3-way image classification set "cnn" from GitHub (dionlan12/klasifikasikaintenunntt); label vocabulary: Rote, Sabu, Sumba.

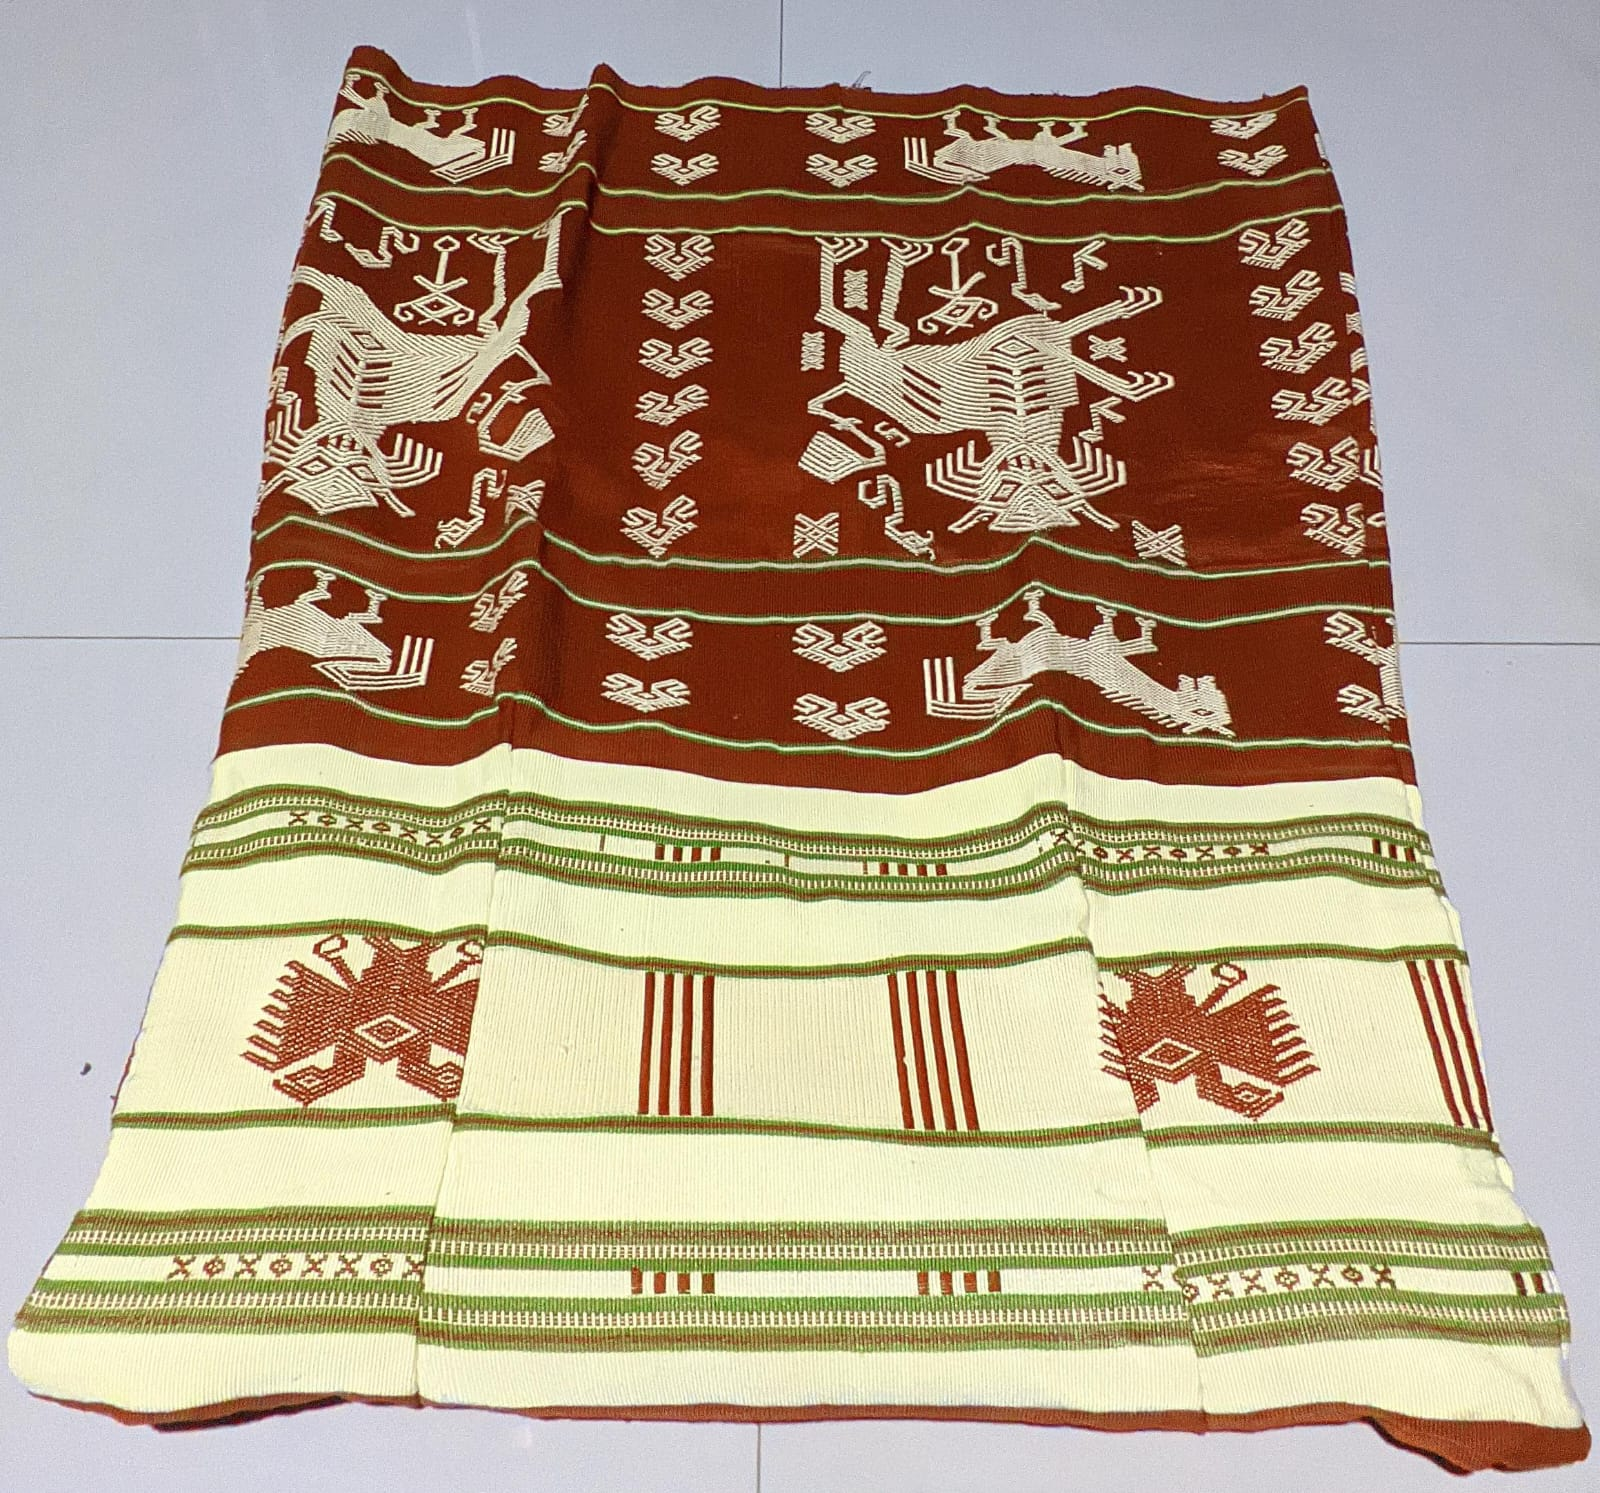
Label: Sumba

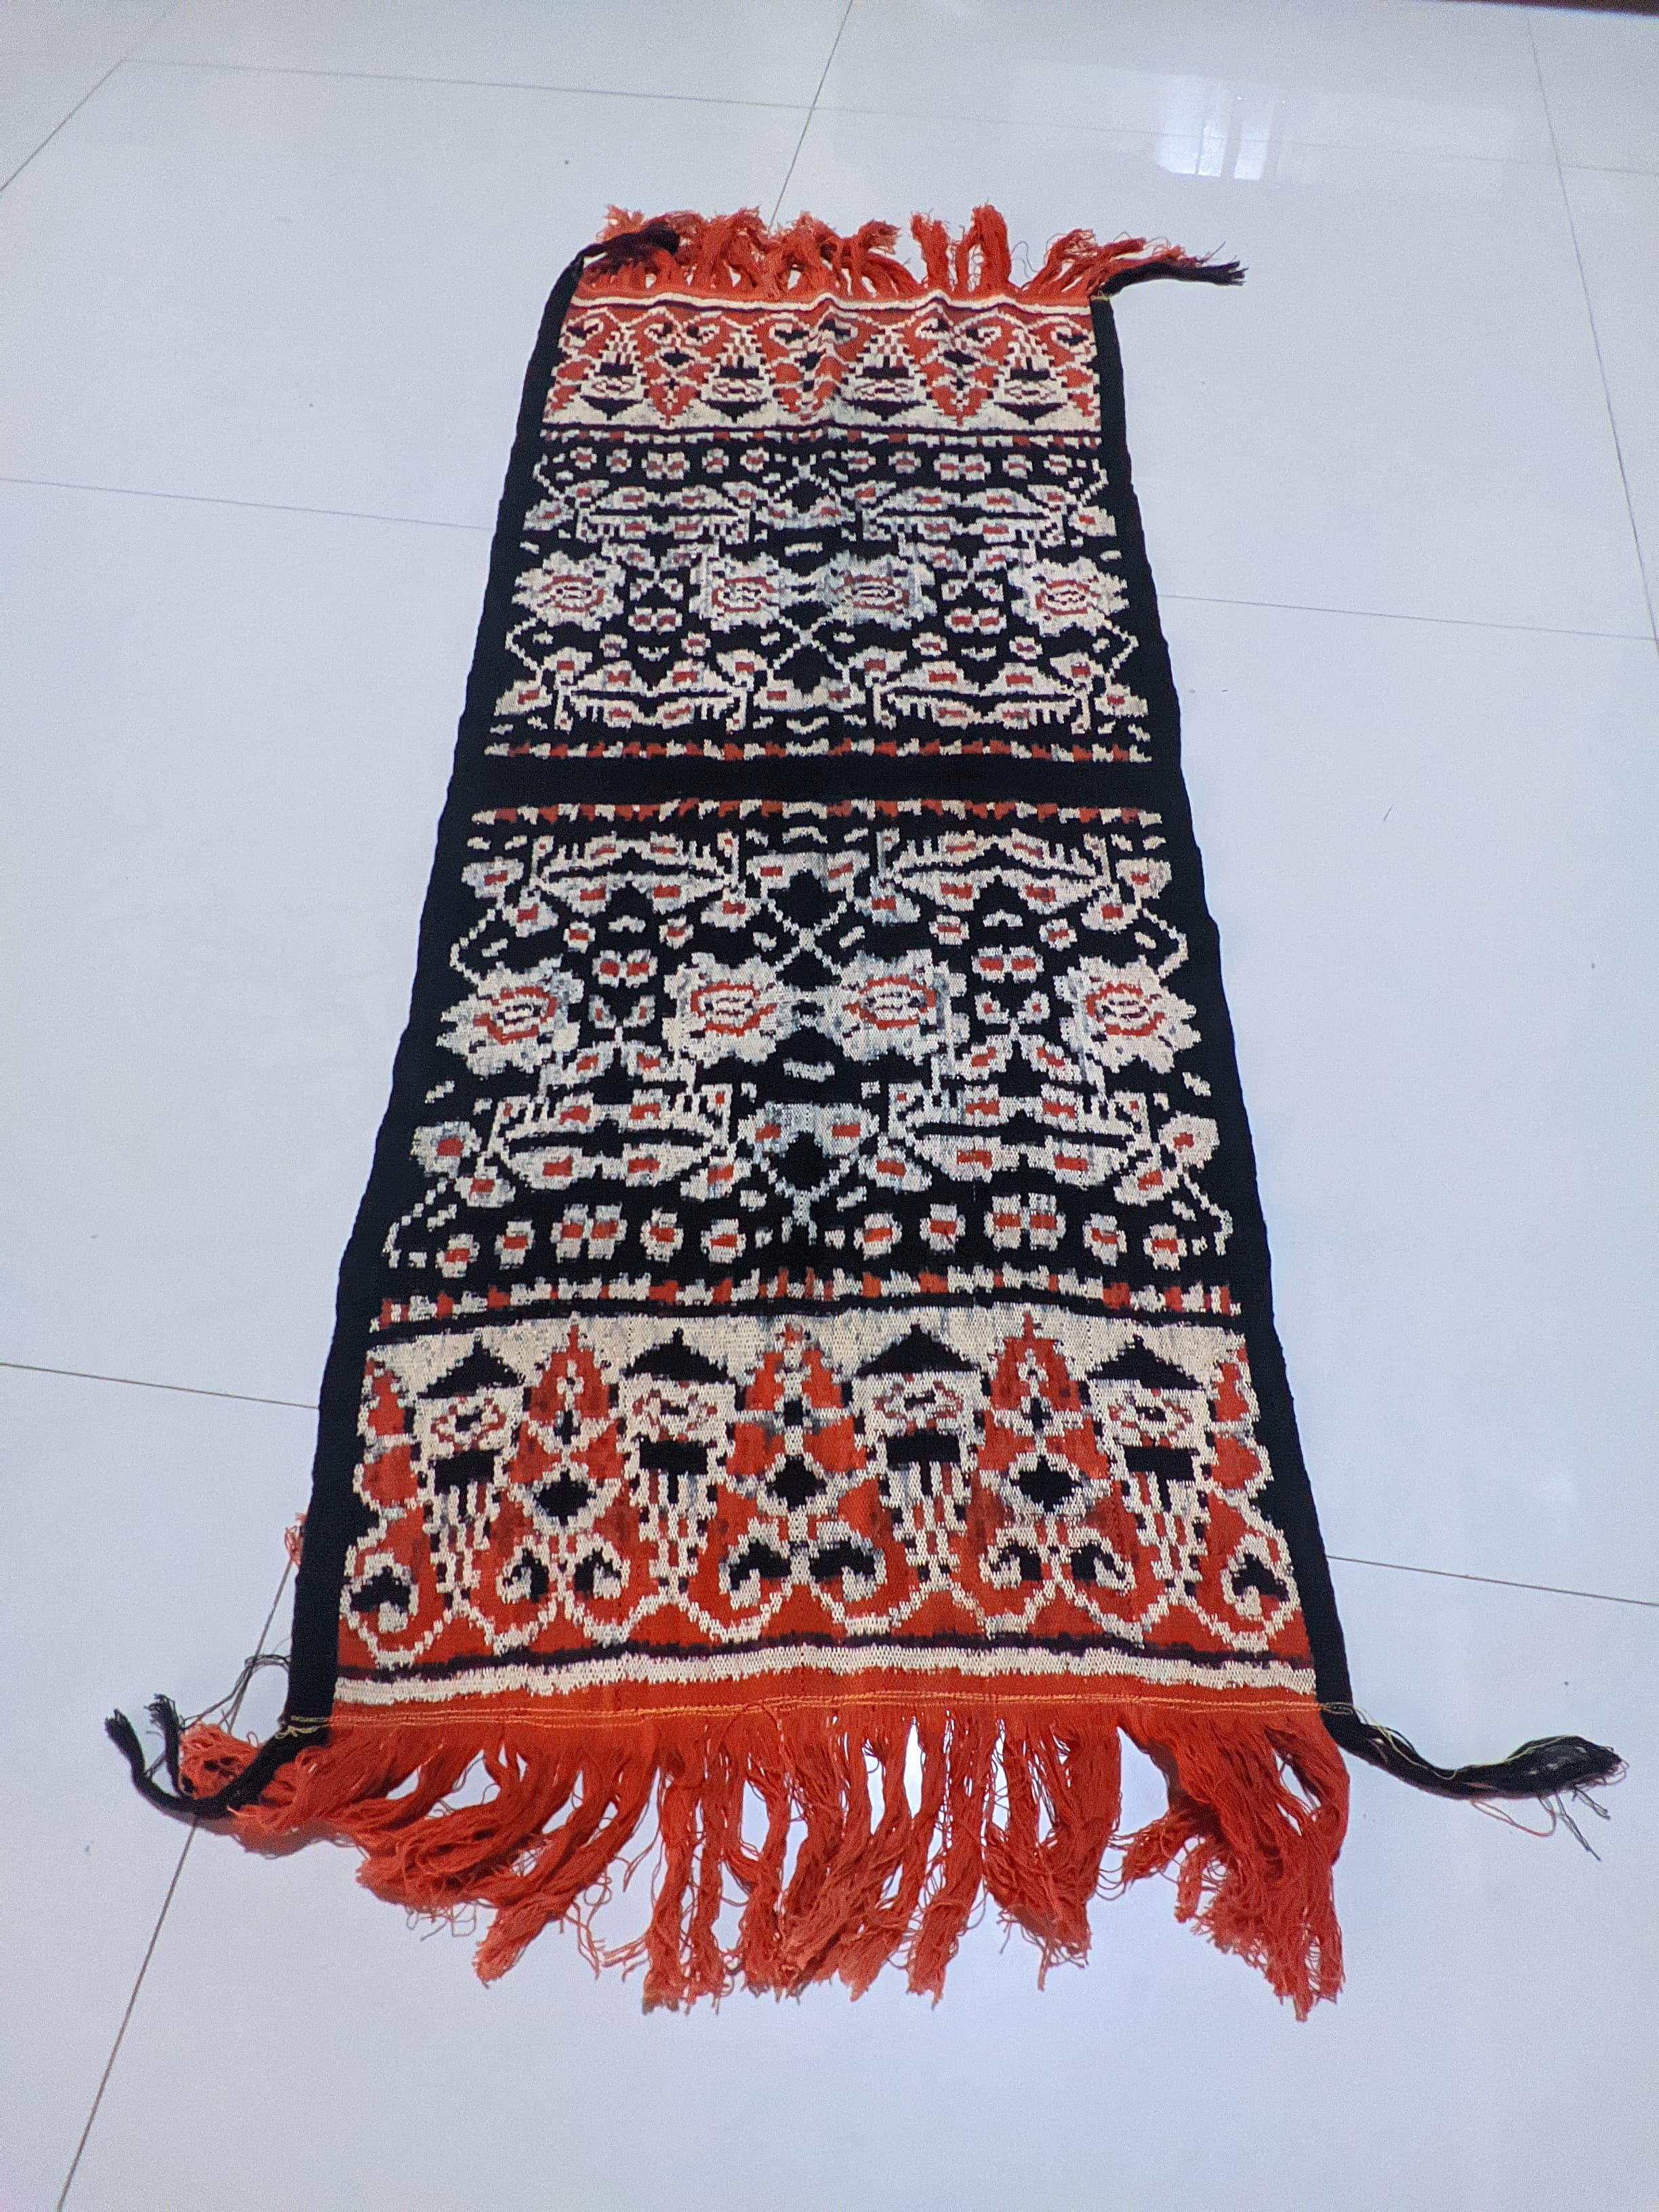
Label: Rote

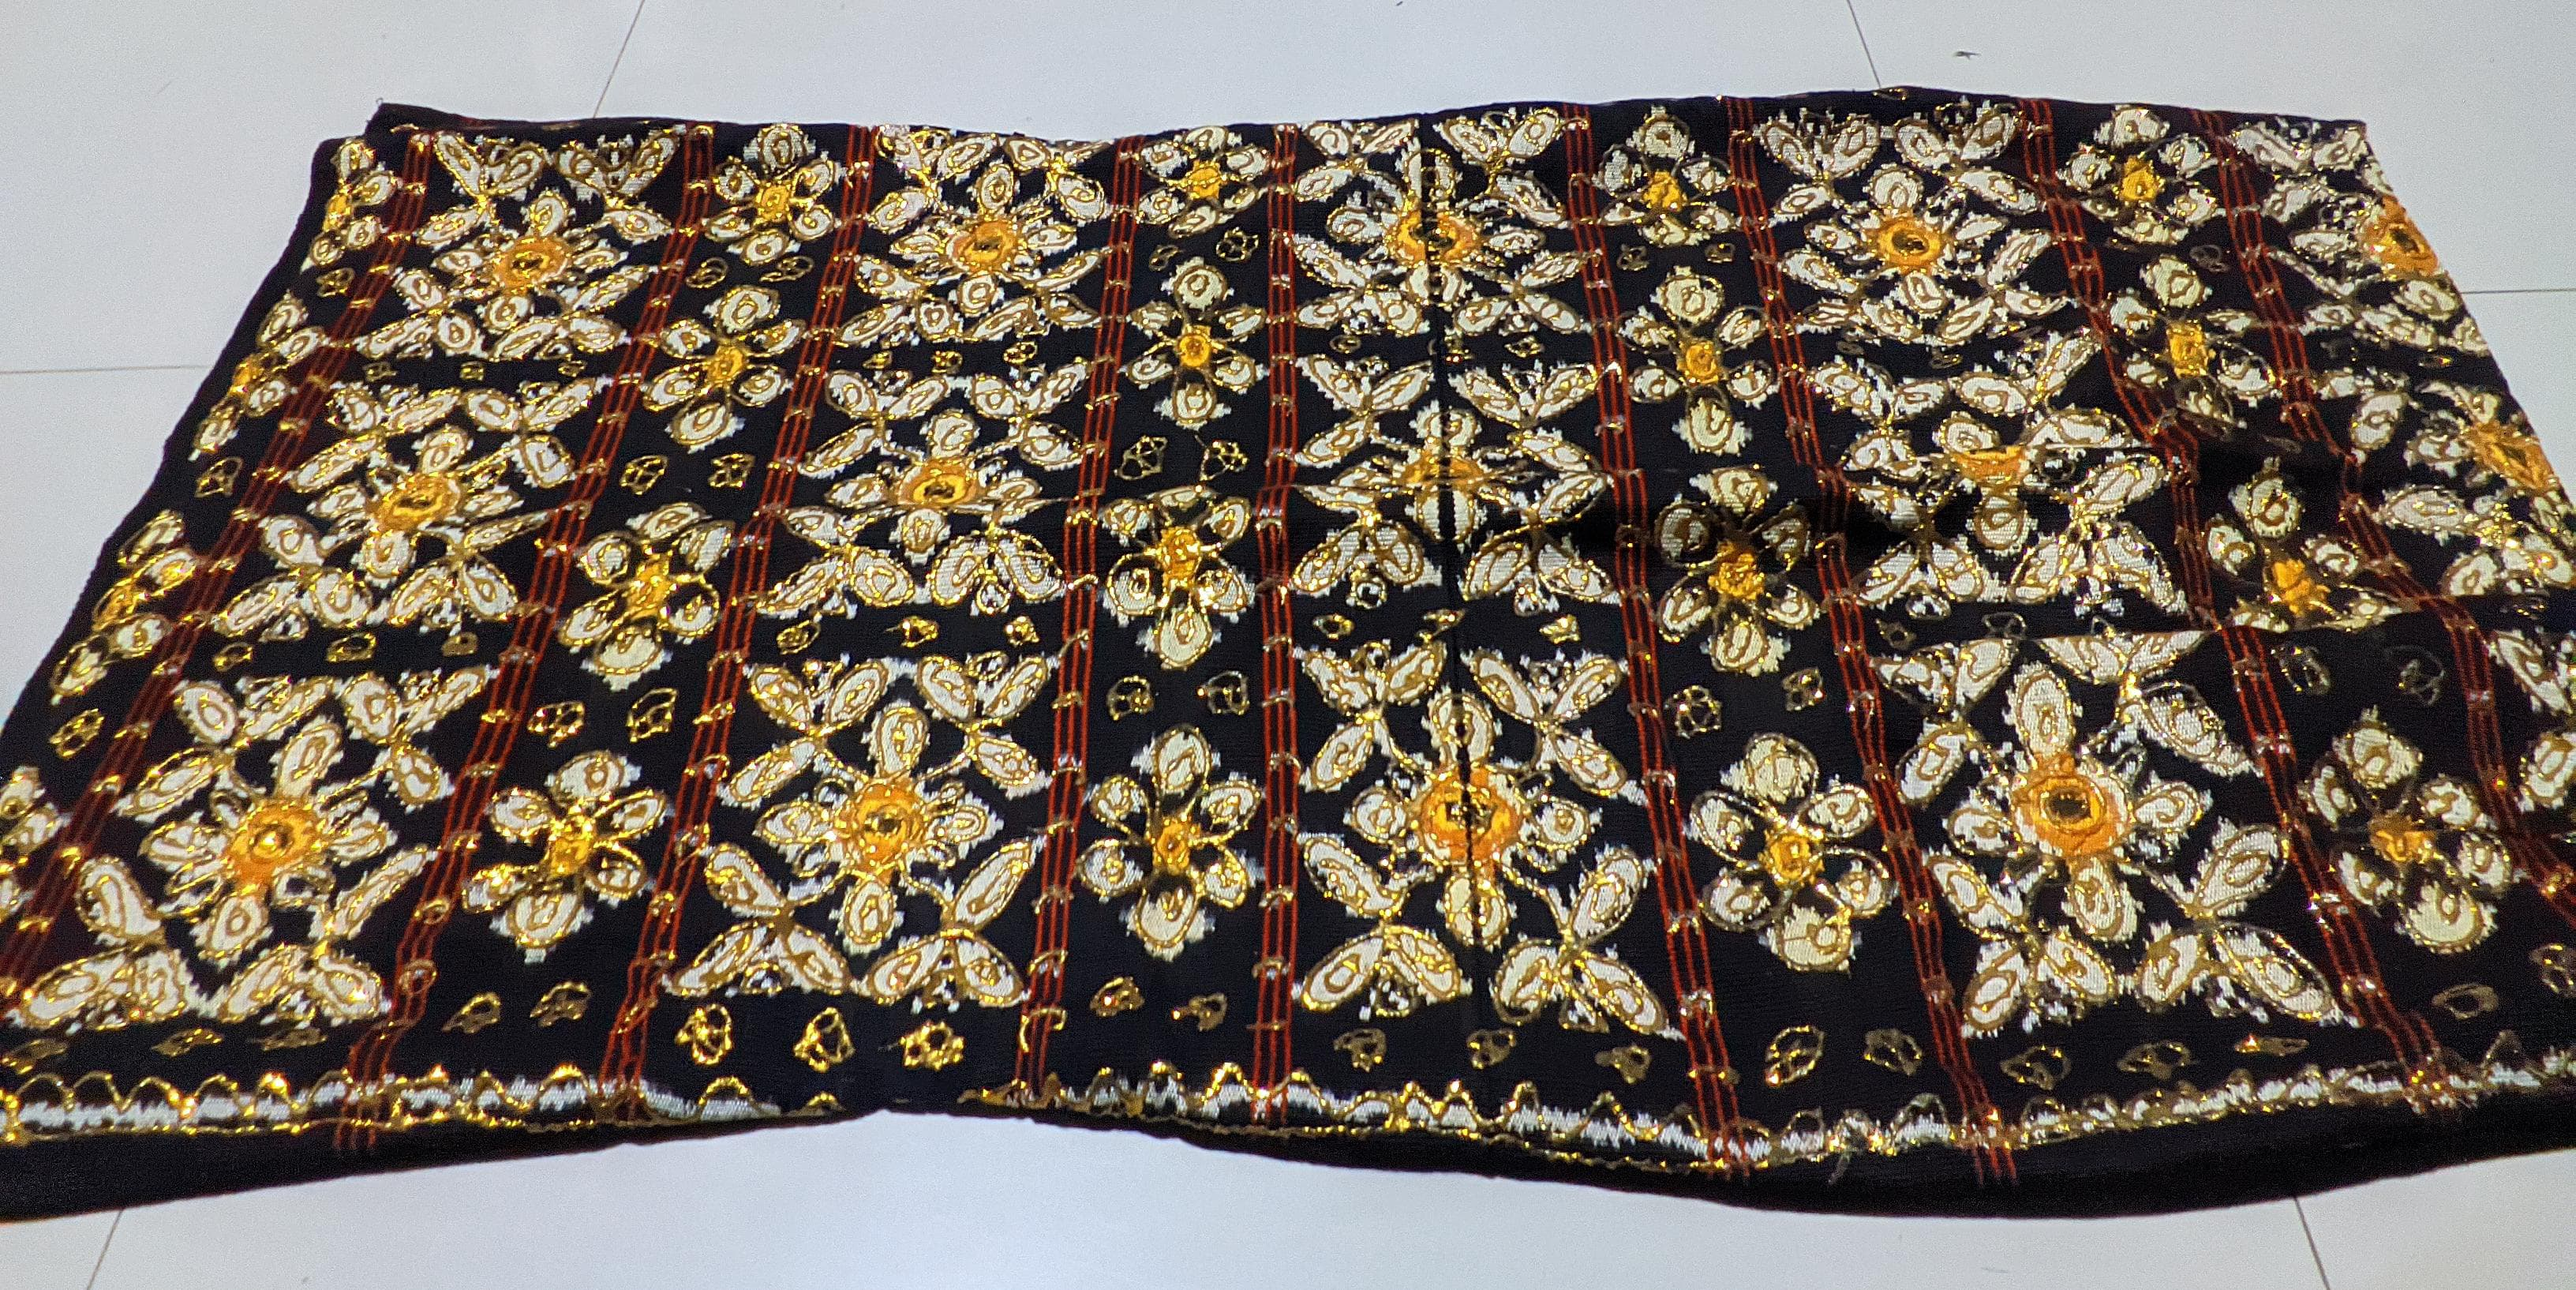
Label: Sabu

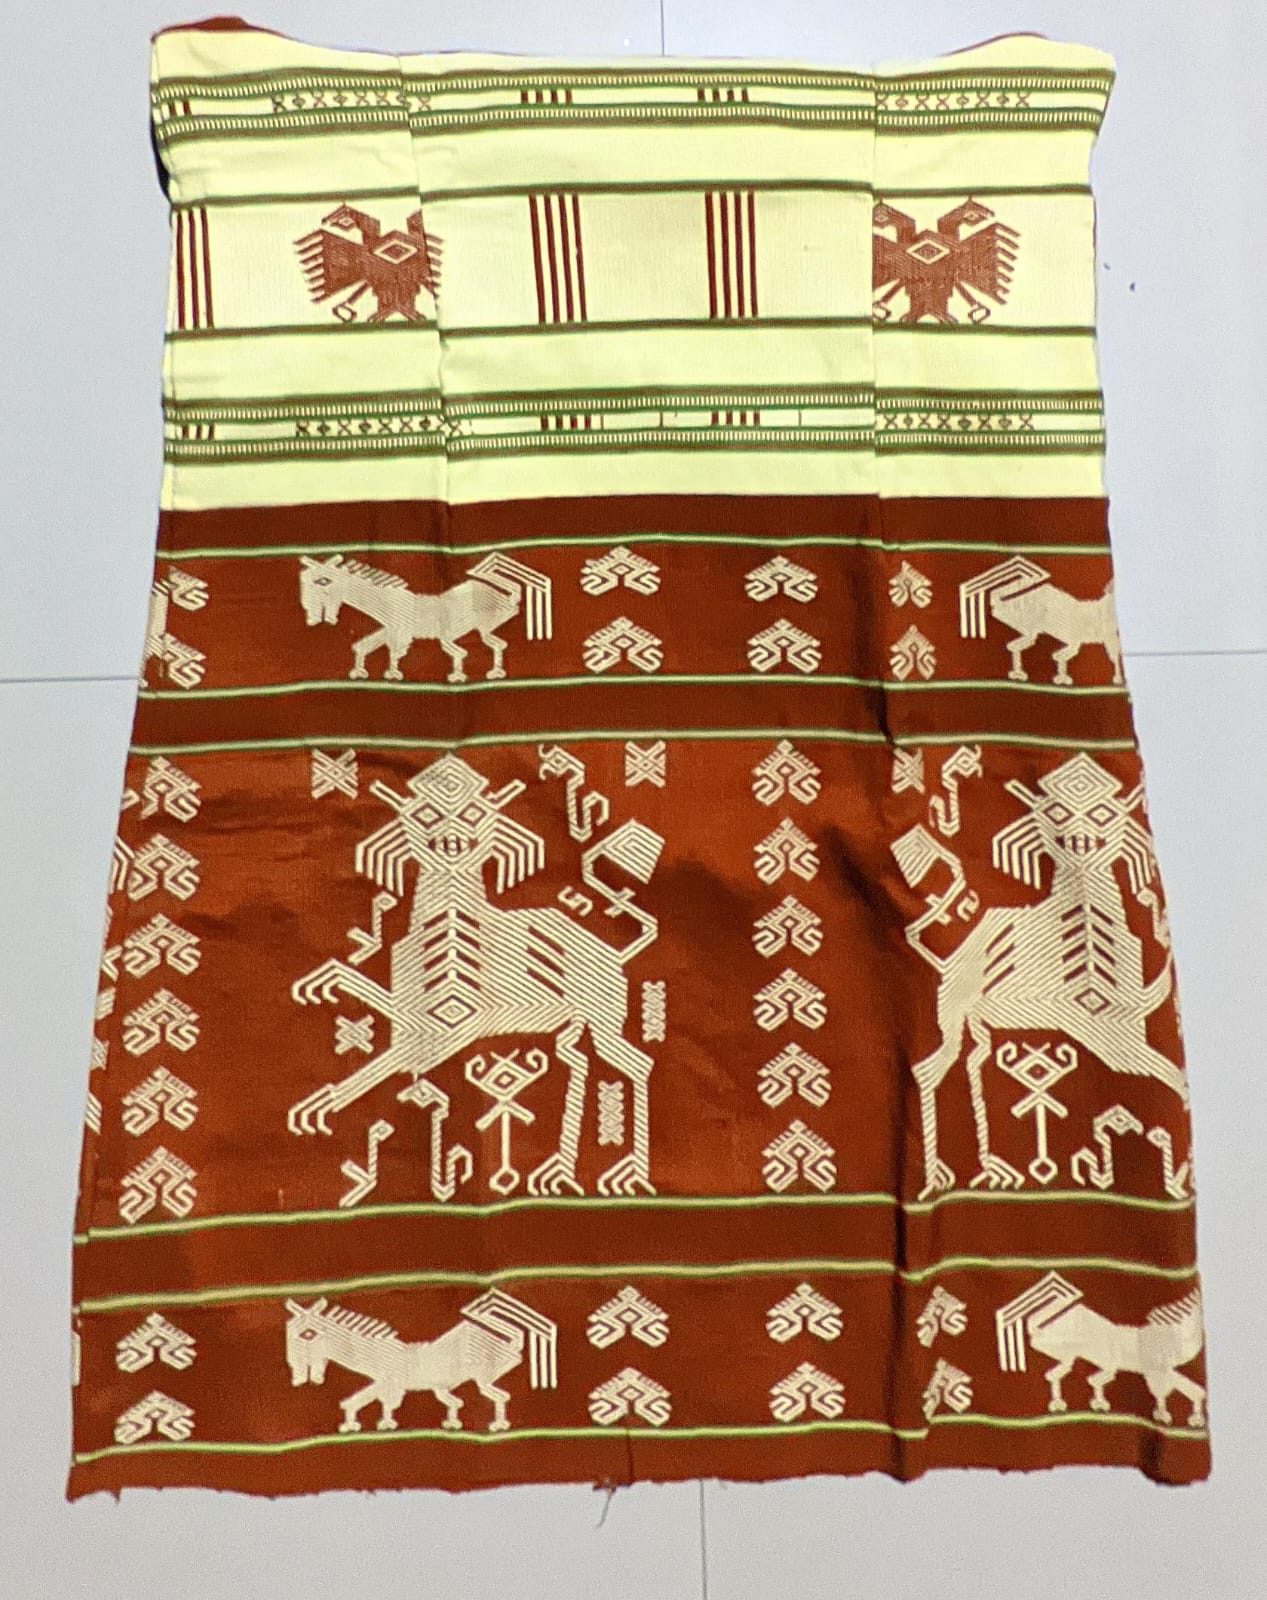
Label: Sumba

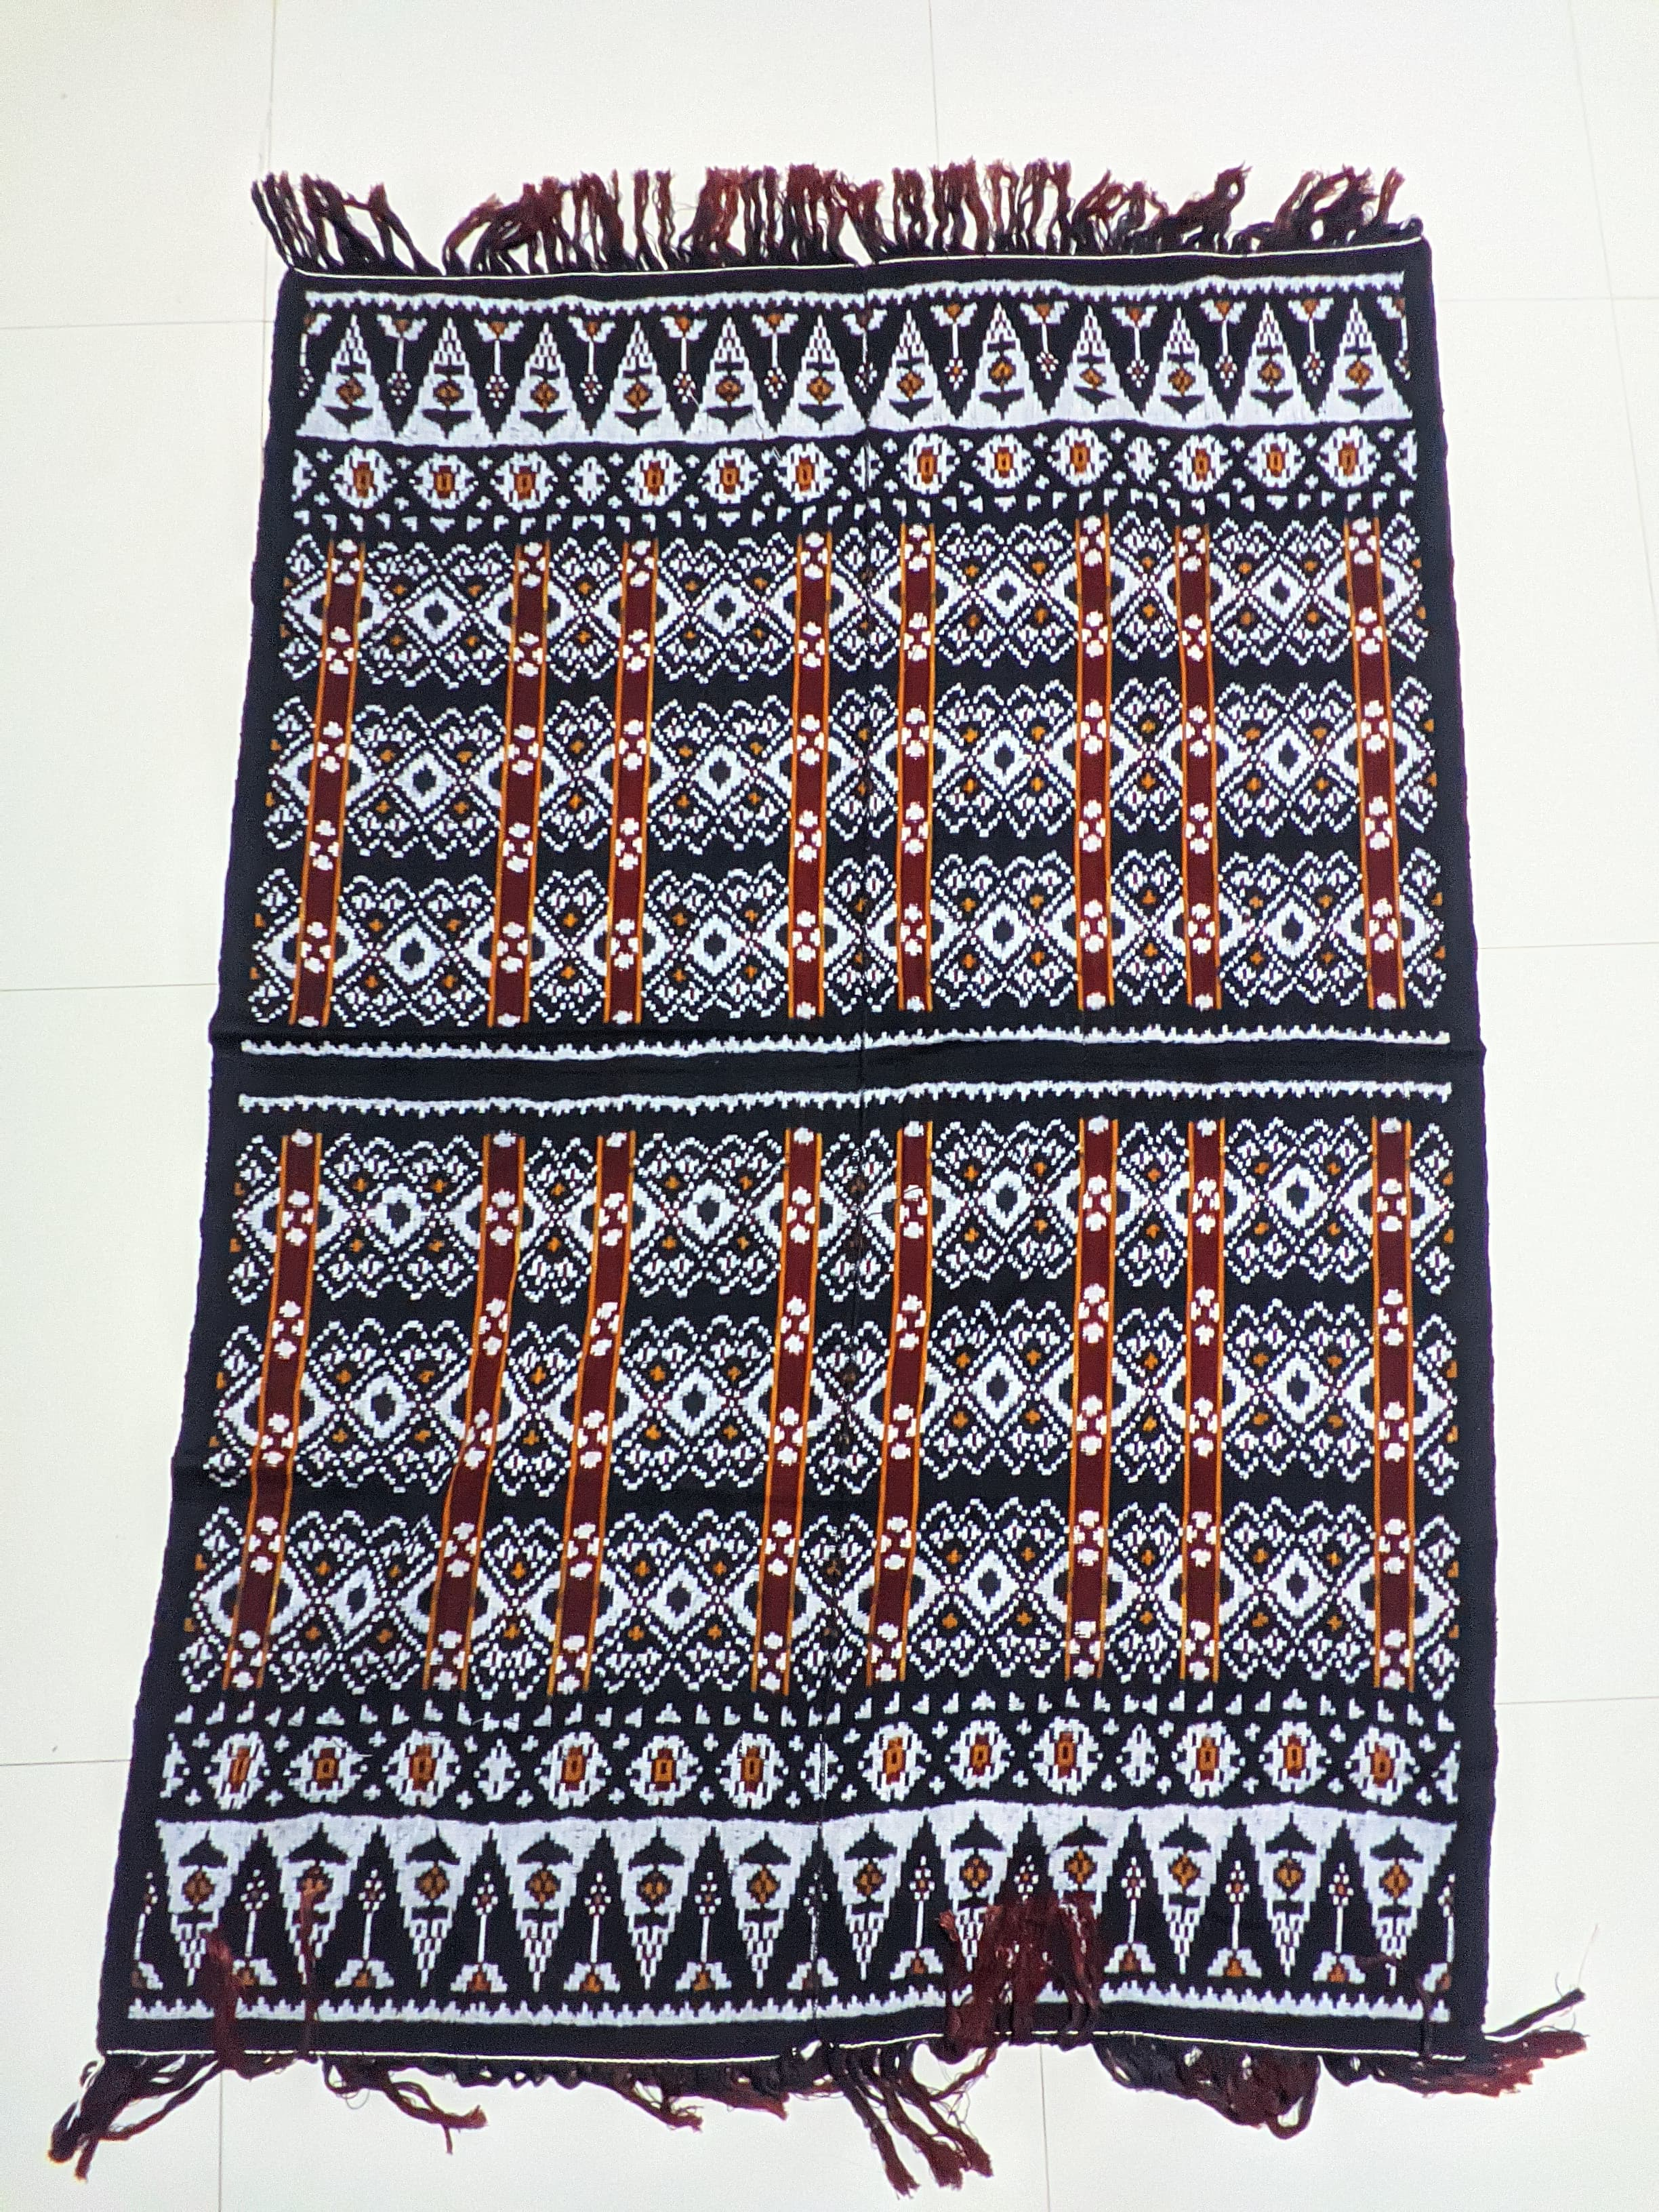
Label: Rote

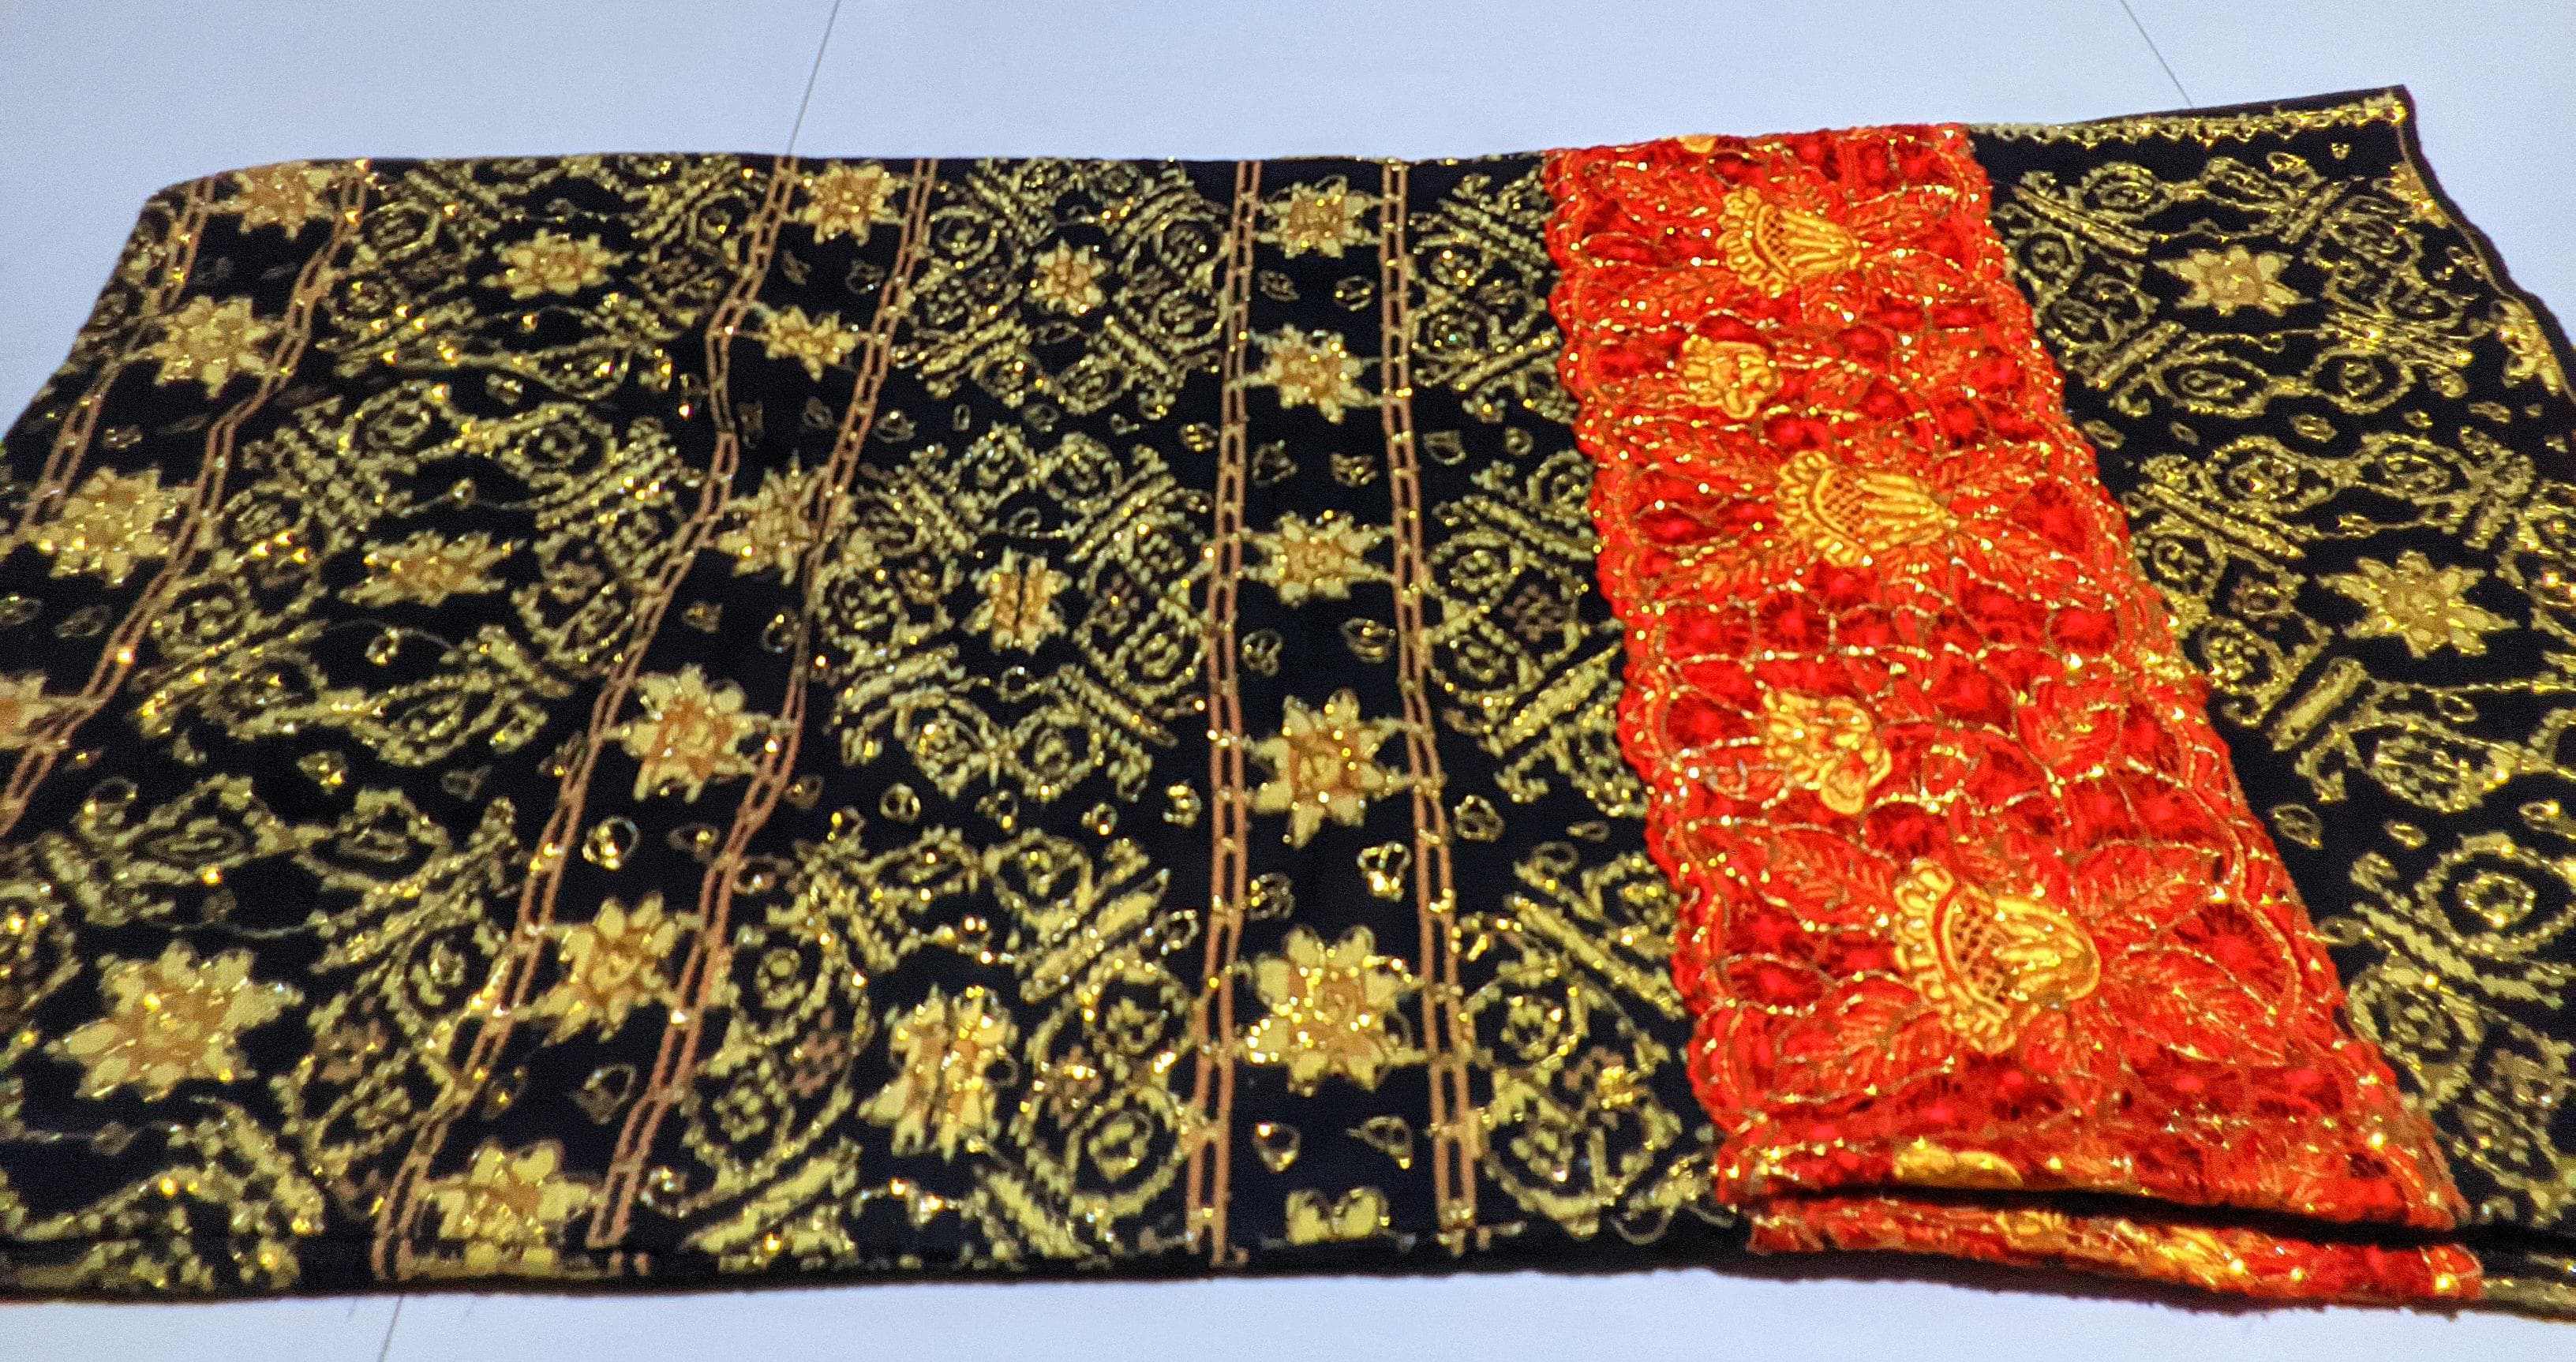
Label: Sabu
